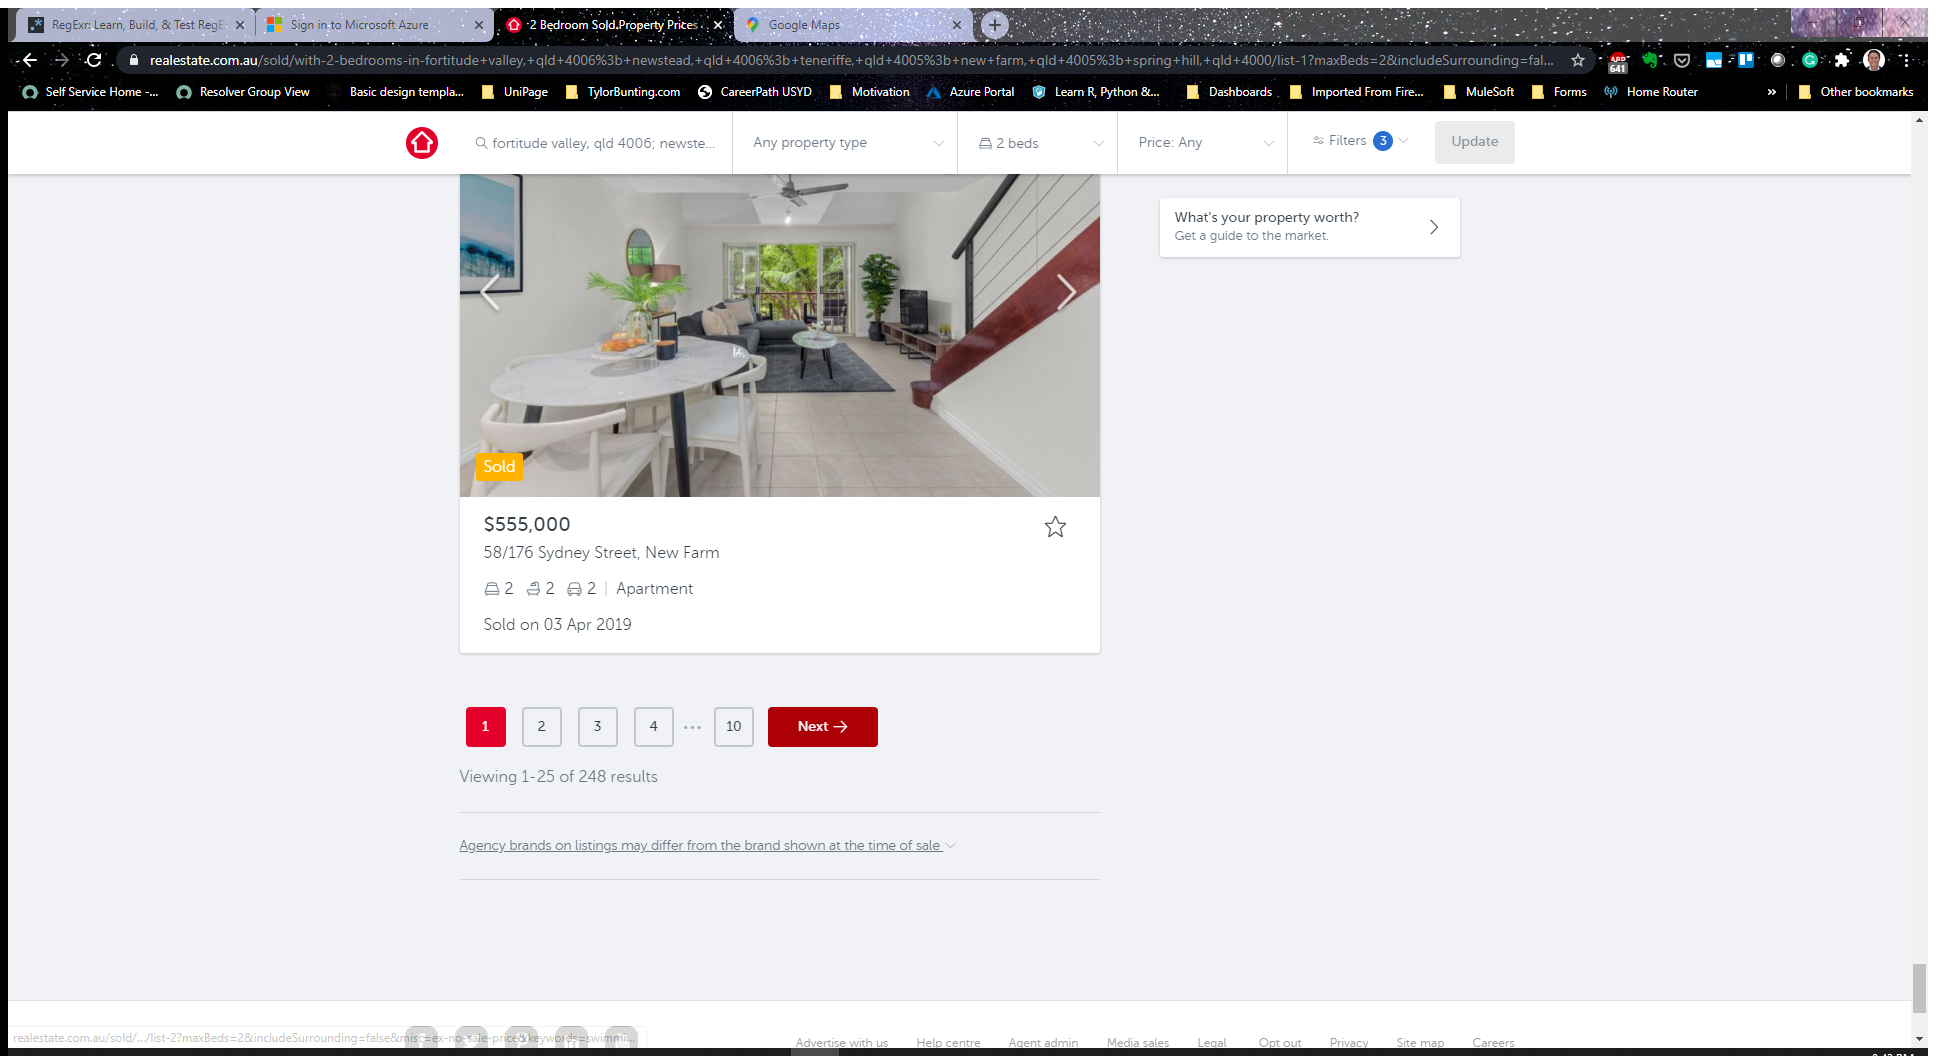
Workflow: extract_sold_data

Step 1: Attach Browser '2BedroomS Page' in window '*Sold Property Prices & Auction Results*' (chrome.exe)

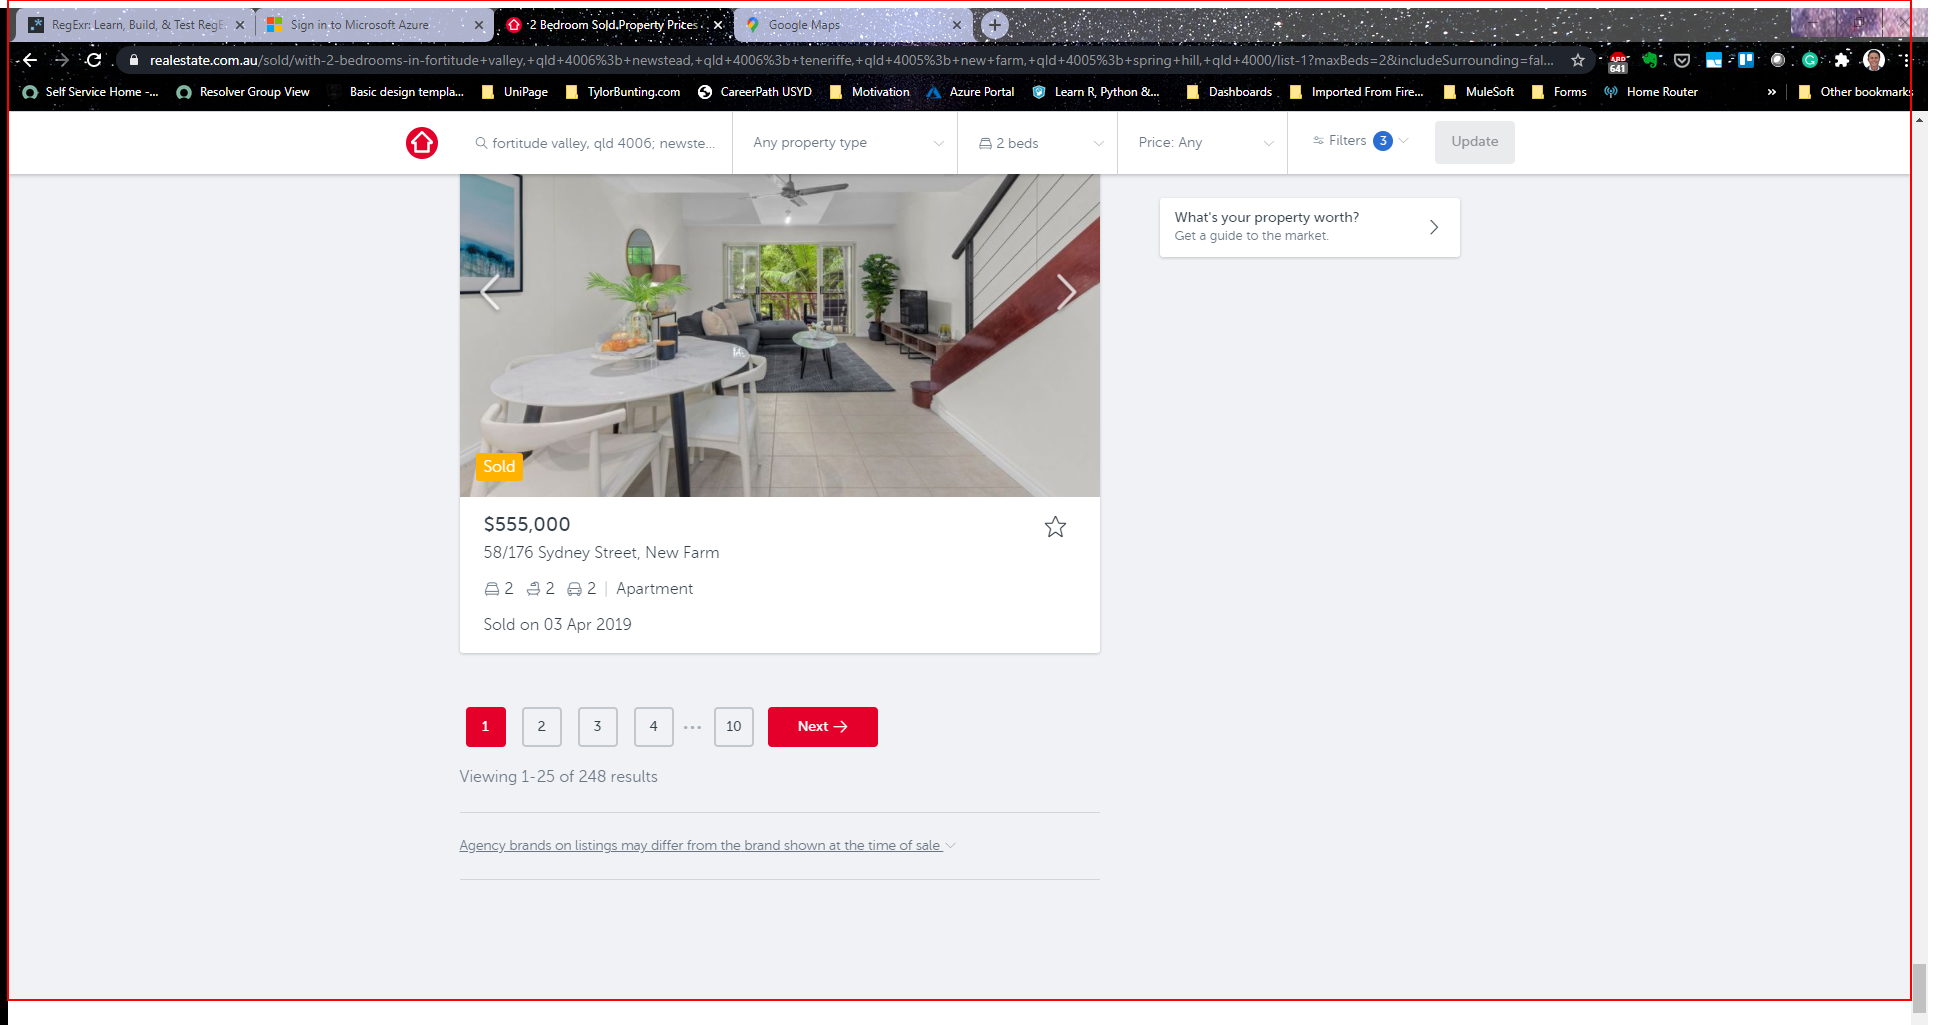
Step 2: get-text from the element 'page-wrapper'